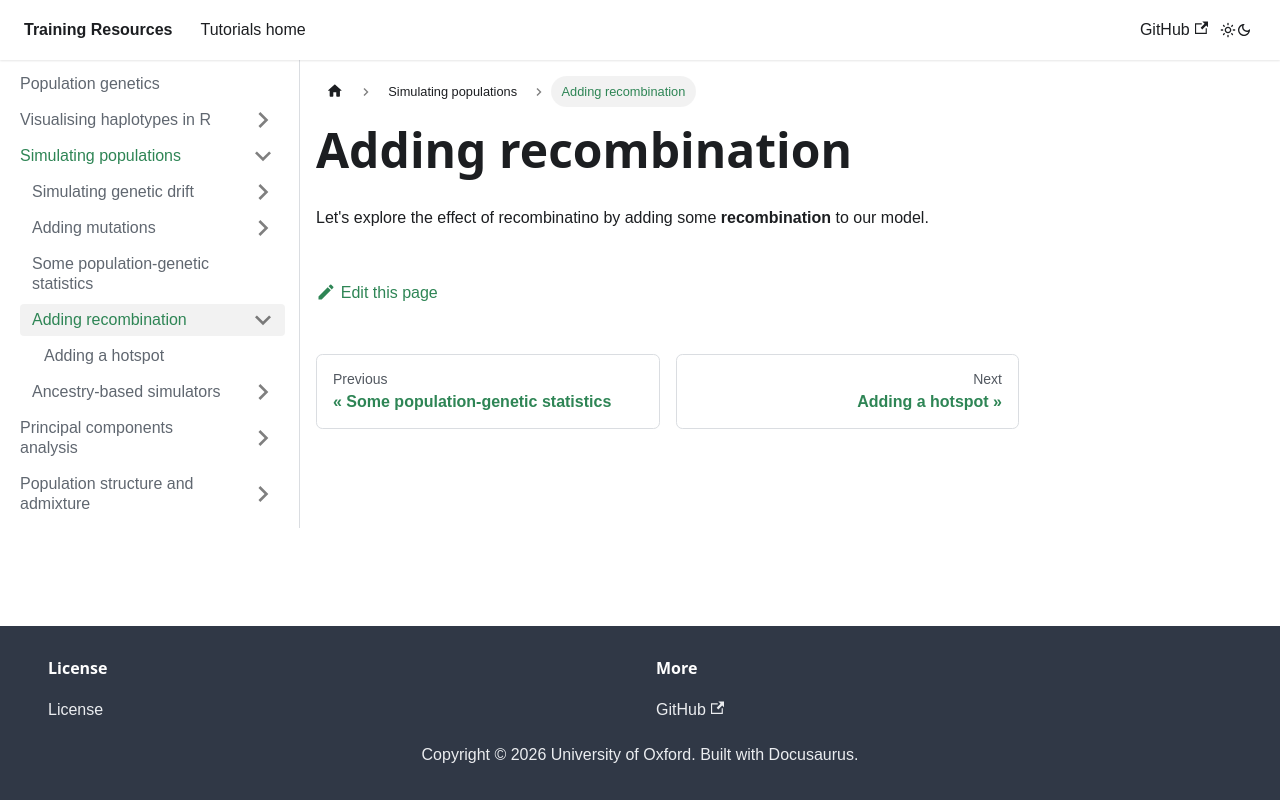

repository: chg-training/chg-training-resources · page: population_genetics/simulation/recombination/index.html · generator: docusaurus

---
sidebar_position: 5
---

# Adding recombination

Let's explore the effect of recombinatino by adding some **recombination** to our model.
